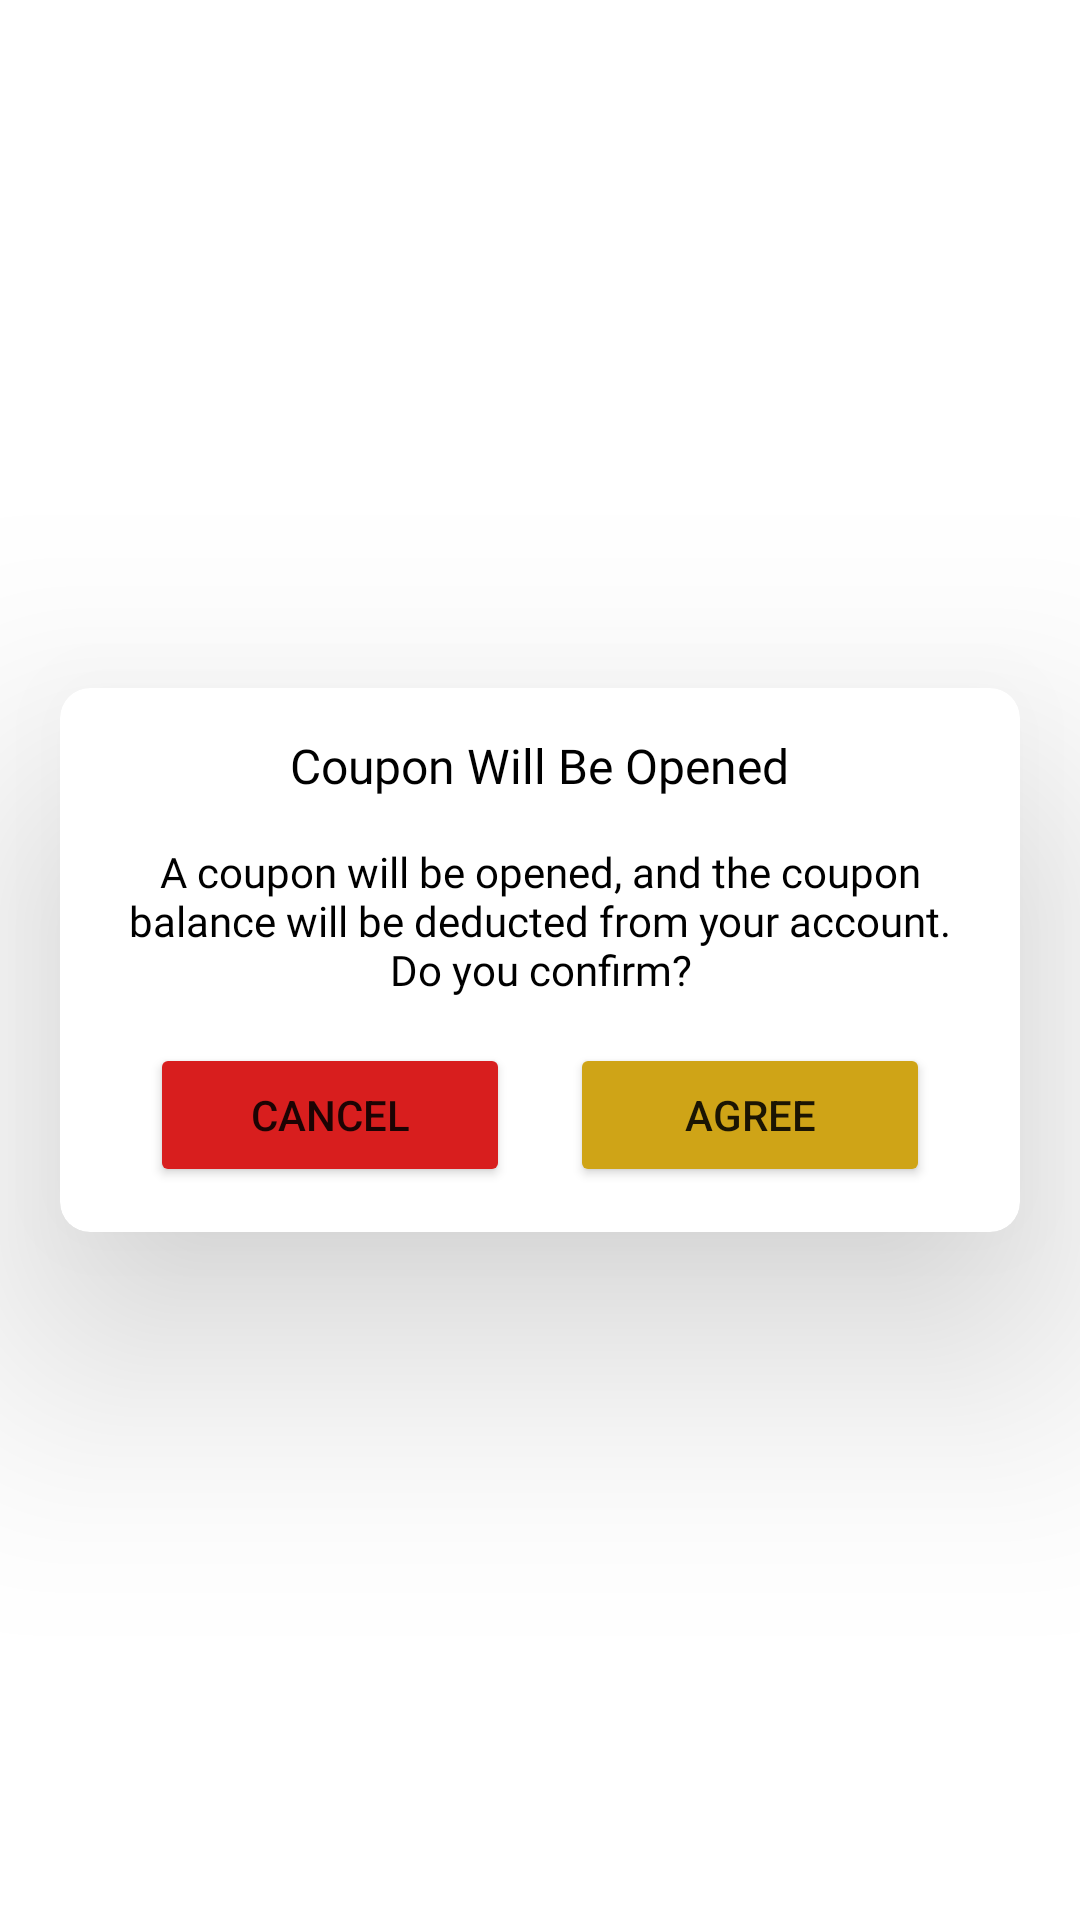

Here is an Android app screen rendered from its layout file. Give the layout XML and the strings, colors and styles it references.
<!-- AndroidManifest.xml: application theme Theme.masterofanalysis -->
<!-- res/layout/custom_onay.xml -->
<?xml version="1.0" encoding="utf-8"?>
<RelativeLayout xmlns:android="http://schemas.android.com/apk/res/android"
    android:layout_width="match_parent"
    android:layout_height="match_parent"
    xmlns:app="http://schemas.android.com/apk/res-auto">
    <androidx.cardview.widget.CardView
        android:layout_width="match_parent"
        android:layout_height="wrap_content"
        app:cardCornerRadius="10dp"
        android:layout_centerInParent="true"
        android:layout_margin="20dp"
        app:cardElevation="50dp">
        <ScrollView
            android:layout_width="match_parent"
            android:layout_height="match_parent">
            <LinearLayout
                android:layout_width="match_parent"
                android:layout_height="wrap_content"
                android:orientation="vertical">
                <TextView
                    android:id="@+id/secim_baslik"
                    android:layout_width="wrap_content"
                    android:layout_height="wrap_content"
                    android:fontFamily="@font/baloo_bold"
                    style="@style/text_color_black"
                    android:textSize="16sp"
                    android:text="@string/purchaseconfirmationtitle"
                    android:gravity="center"
                    android:layout_marginLeft="25dp"
                    android:layout_marginRight="25dp"
                    android:layout_marginTop="15dp"
                    android:layout_gravity="center"/>
                <TextView
                    android:id="@+id/secim_aciklama"
                    android:layout_width="wrap_content"
                    android:layout_height="wrap_content"
                    android:fontFamily="@font/baloo"
                    style="@style/text_color_black"
                    android:textSize="14sp"
                    android:layout_marginTop="15dp"
                    android:text="@string/purchaseconfirmationbody"
                    android:gravity="center"
                    android:layout_marginLeft="15dp"
                    android:layout_marginRight="15dp"
                    android:layout_gravity="center"/>
                <LinearLayout
                    android:layout_width="wrap_content"
                    android:layout_height="wrap_content"
                    android:orientation="horizontal"
                    android:gravity="center"
                    android:layout_gravity="center"
                    android:layout_marginTop="15dp"
                    android:layout_marginBottom="15dp">
                    <Button
                        android:id="@+id/cancel"
                        android:layout_width="wrap_content"
                        android:layout_height="wrap_content"
                        android:text="@string/giveup"
                        android:minWidth="120dp"
                        android:layout_gravity="center"
                        android:gravity="center"
                        android:layout_marginRight="10dp"
                        style="@style/buttonkirmizi"/>
                    <Button
                        android:id="@+id/okey"
                        android:layout_width="wrap_content"
                        android:layout_height="wrap_content"
                        android:text="@string/privacy_agree"
                        android:layout_marginLeft="10dp"
                        android:minWidth="120dp"
                        android:layout_gravity="center"
                        android:gravity="center"
                        style="@style/buttonsari"/>
                </LinearLayout>

            </LinearLayout>
        </ScrollView>
    </androidx.cardview.widget.CardView>

</RelativeLayout>
<!-- resources referenced by this layout -->
<resources>
  <string name="giveup">Cancel</string>
  <string name="privacy_agree">Agree</string>
  <string name="purchaseconfirmationbody">A coupon will be opened, and the coupon balance will be deducted from your account. Do you confirm?</string>
  <string name="purchaseconfirmationtitle">Coupon Will Be Opened</string>
  <style name="buttonkirmizi">
          <item name="android:backgroundTint">@color/buttonkirmizi</item>
      </style>
  <style name="buttonsari">
          <item name="android:backgroundTint">@color/buttonsari</item>
      </style>
  <style name="text_color_black">
          <item name="android:textColor">@color/text_color_black</item>
      </style>
  <style name="Theme.masterofanalysis" parent="Theme.MaterialComponents.DayNight.DarkActionBar">
          <item name="windowActionBar">false</item>
          <item name="windowNoTitle">true</item>
          <item name="android:windowFullscreen">true</item>
          
          <item name="colorPrimary">@color/purple_500</item>
          <item name="colorPrimaryVariant">@color/purple_700</item>
          <item name="colorOnPrimary">@color/white</item>
          
          <item name="colorSecondary">@color/teal_200</item>
          <item name="colorSecondaryVariant">@color/teal_700</item>
          <item name="colorOnSecondary">@color/black</item>
          
          <item name="android:statusBarColor">?attr/colorPrimaryVariant</item>
          
      </style>
  <color name="buttonkirmizi">#D81E1E</color>
  <color name="buttonsari">#cfa417</color>
  <color name="text_color_black">#000000</color>
  <color name="purple_500">#FF6200EE</color>
  <color name="purple_700">#FF3700B3</color>
  <color name="white">#FFFFFFFF</color>
  <color name="teal_200">#FF03DAC5</color>
  <color name="teal_700">#FF018786</color>
  <color name="black">#FF000000</color>
</resources>
